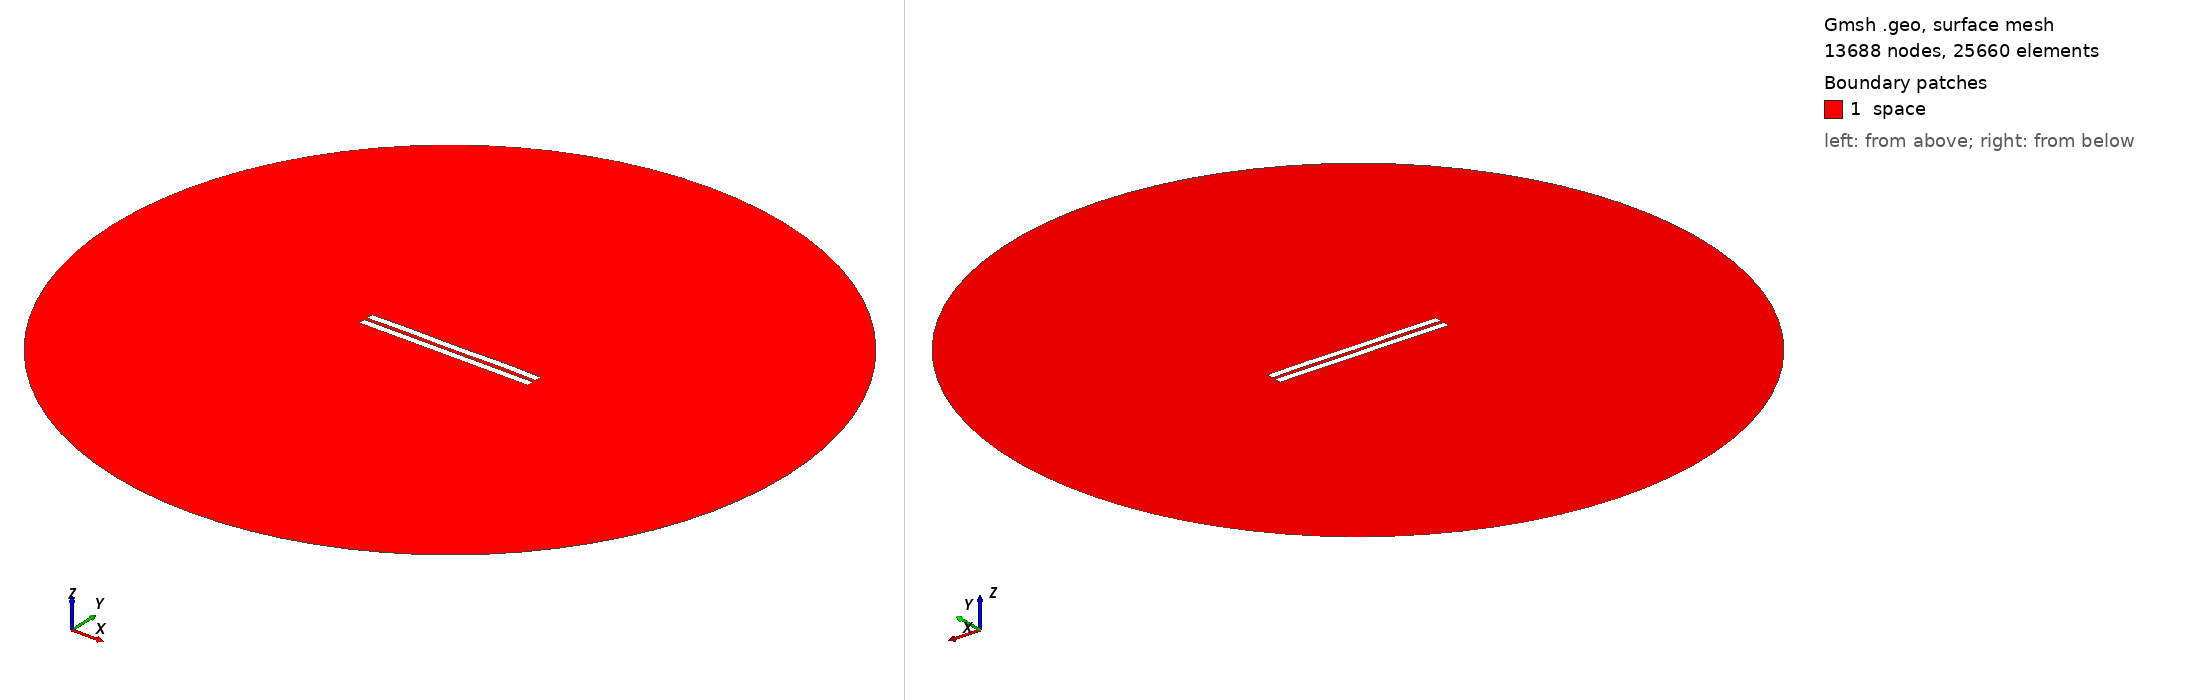

Gmsh geometry script, surface-meshed: 13688 nodes, 25660 surface elements. Boundary patches (legend numbers): 1 space. Left view from above one corner, right view from below the opposite corner. Legend entries are the model's physical surfaces. The drawing asked Gmsh for element sizes between 1% and 20% of the model's largest extent; the script's own settings can give other sizes.

=== 1840.geo (drawn) ===
//---------------------------------------
// Geometry kernel
//---------------------------------------

SetFactory("OpenCASCADE");



//---------------------------------------
// Parameters of the geometry
//---------------------------------------

// Overetch of the upper plate
overetch = 0.0;

// Distance between the plates
distance = 2.0;

// Discretization over the x axis (for the deformation)
nx = 50; 

// Length of the plate
L = 100 - overetch; 

// Number of modes
n = 4; 

// 1st mode coefficient
coeff(1) = 0.15;
beta(1) = 0.596864 * 3.1415926535 / L;

// 2nd mode coefficient
coeff(2) = 0.07499999999999998;
beta(2) = 1.49418 * 3.1415926535 / L;

// 3rd mode coefficient
coeff(3) = 0.0;
beta(3) = 2.50025 * 3.1415926535 / L;

// 4th mode coefficient
coeff(4) = 0.15;
beta(4) = 3.49999 * 3.1415926535 / L;



//---------------------------------------
// Upper plate (deformed rectangle)
//---------------------------------------

// Coordiantes of the upper plate
xmin = -50;
xmax = 50 - overetch;

// Height of the upper plate
yheight = 4 - 2 * overetch;

// Indexes of the points
UpperID[] = {};
LowerID[] = {};
LeftID[] = {};
RightID[] = {};

// Point index
p = 1;

// Horizontal edges
For i In {1:nx}
    x = xmin + (i-1)*(xmax - xmin)/(nx-1);

    y_bottom = distance / 2 + overetch;
    For j In {1:n}
        C = (Cosh(beta(j)*L) + Cos(beta(j)*L)) / (Sinh(beta(j)*L) + Sin(beta(j)*L));
        y_bottom  = y_bottom + coeff(j) * (Cosh(beta(j)*(x+50)) - Cos(beta(j)*(x+50)) - C * (Sinh(beta(j)*(x+50)) - Sin(beta(j)*(x+50))));
    EndFor

    y_top = y_bottom + yheight;

    Point(p) = {x, y_top, 0, 1.0};
    UpperID[i] = p;
    p = p + 1;

    Point(p) = {x, y_bottom, 0, 1.0};
    LowerID[i] = p;
    p = p + 1;
EndFor

// Create point lists
UpperPts[] = {}; LowerPts[] = {};
For i In {1:nx}
  UpperPts[] += {UpperID[i]};
  LowerPts[] += {LowerID[i]};
EndFor

// Build splines
Spline(1) = {UpperPts[]};
Spline(2) = {LowerPts[]};
Line(3) = {LowerPts[nx-1], UpperPts[nx-1]};
Line(4) = {LowerPts[0], UpperPts[0]};

// Build the plane surface
Curve Loop(1) = {2, 3, -1, -4};
Plane Surface(1) = {1};



//---------------------------------------
// Lower plate (rectangle)
//---------------------------------------

// Vertices
Point(1001) = {-50, -1, 0, 1.0};
Point(1002) = { 50, -1, 0, 1.0};
Point(1003) = { 50,  -5, 0, 1.0};
Point(1004) = {-50,  -5, 0, 1.0};

// Edges
Line(5) = {1001, 1002};
Line(6) = {1002, 1003};
Line(7) = {1003, 1004};
Line(8) = {1004, 1001};

// Plane surface
Line Loop(2) = {5, 6, 7, 8};
Plane Surface(2) = {2}; 



//---------------------------------------
// Outer (fictious) boundary
//---------------------------------------

// Points
Point(1005) = {0, 0, 0};       // Center
Point(1006) = {200, 0, 0};     // Start point
Point(1007) = {0, 200, 0};     // 90 degrees
Point(1008) = {-200, 0, 0};    // 180 degrees
Point(1009) = {0, -200, 0};    // 270 degrees

// Circle arcs (each needs start, center, end)
Circle(9) = {1006, 1005, 1007};
Circle(10) = {1007, 1005, 1008};
Circle(11) = {1008, 1005, 1009};
Circle(12) = {1009, 1005, 1006};

// Plane surface for the entire domain
Curve Loop(3) = {9, 10, 11, 12};
Surface(3) = {3};

// Subtract the plates from the whole domain to obtain the actual domain where we want to solve the equations
BooleanDifference{ Surface{3}; Delete; }{ Surface{1}; Surface{2}; Delete; }




//---------------------------------------
// Transfinite Lines/Curves
//---------------------------------------

// Set the number of points on the boundaries
r = 7;

// Plates
Transfinite Curve {1, 2} = 50*r Using Progression 1;
Transfinite Curve {3, 4} = 2*r Using Progression 1;
Transfinite Line {5, 7} = 50*r Using Progression 1;
Transfinite Line {6, 8} = 2*r Using Progression 1;

// Outer boundary
Transfinite Line {9, 10, 11, 12} = 20 Using Progression 1;



//---------------------------------------
// Physical groups
//---------------------------------------                

// Physical curves (boundaries)
Physical Line("force_segment", 10) = {2};
Physical Line("upper_plate", 11) = {1, 3, 4};
Physical Line("lower_plate", 12) = {5, 6, 7, 8};
Physical Line("boundary", 20) = {9, 10, 11, 12};

// Physical Surfaces
Physical Surface("space", 30) = {3};



//---------------------------------------
// 6. Generate the Mesh
//---------------------------------------

// 2D mesh generation
Mesh 2;
